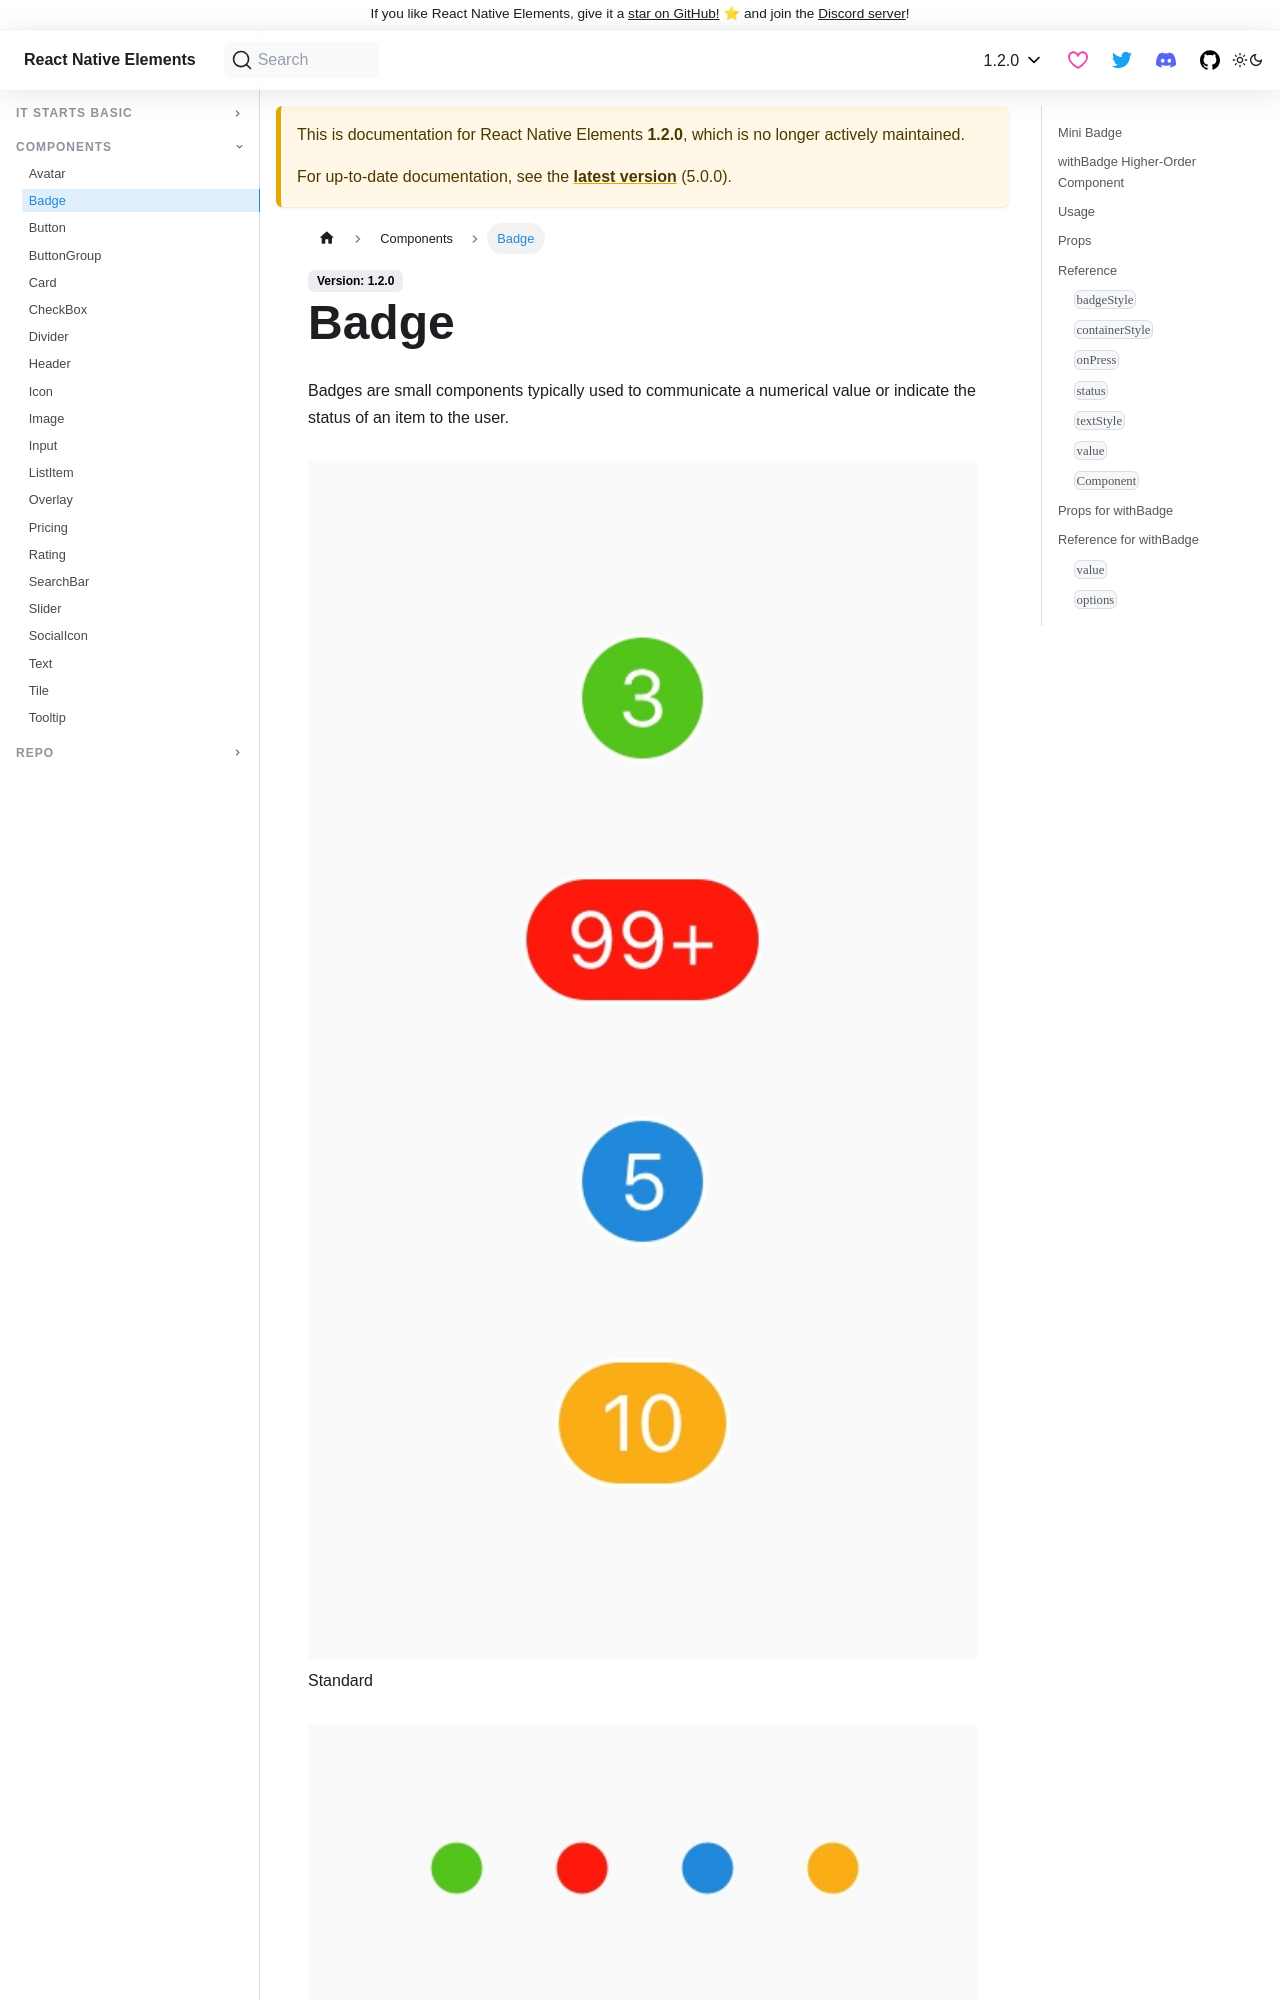

repository: react-native-elements/react-native-elements · page: docs/1.2.0/badge.html · generator: docusaurus

---
id: badge
title: Badge
---

Badges are small components typically used to communicate a numerical value or
indicate the status of an item to the user.

<div class="component-preview">
  <figure>
  <img src="/react-native-elements/img/badge/badge--standard.jpg" alt="Standard" />
    <figcaption>Standard</figcaption>
  </figure>
  <figure>
    <img src="/react-native-elements/img/badge/badge--mini.jpg" alt="Mini Badge" />
    <figcaption>Mini Badge</figcaption>
  </figure>
  <figure>
  <img src="/react-native-elements/img/badge/badge--indicator.jpg" alt="Badge as Indicator" />
    <figcaption>Badge as Indicator</figcaption>
  </figure>
</div>

### Mini Badge

This type of badge shows when no `value` prop is provided. This form is
effective for showing statuses.

### withBadge Higher-Order Component

The withBadge HOC allows you to easily add badges to icons and other components.
